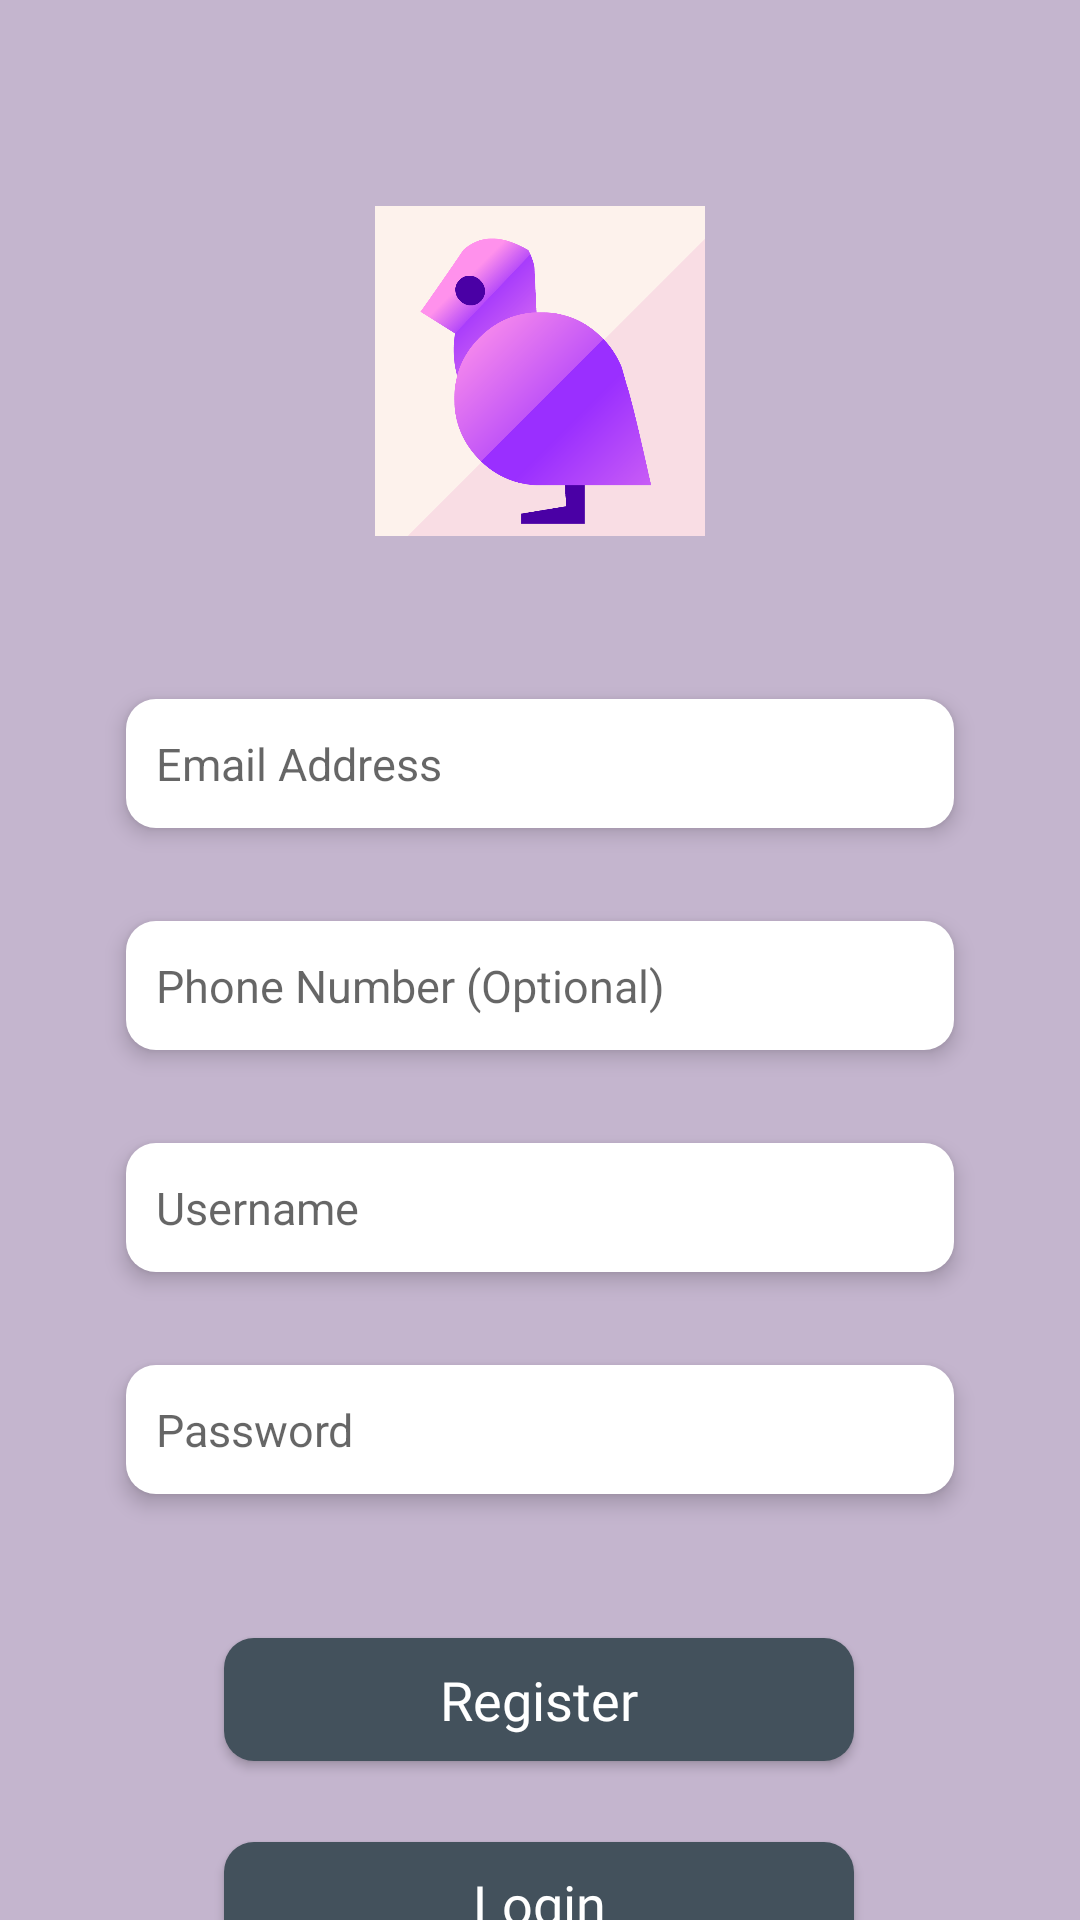

Layout XML and referenced resources for this Android screen:
<!-- AndroidManifest.xml: application theme Theme.Splashpage -->
<!-- res/layout/register.xml -->
<?xml version="1.0" encoding="utf-8"?>
<androidx.constraintlayout.widget.ConstraintLayout xmlns:android="http://schemas.android.com/apk/res/android"
    xmlns:app="http://schemas.android.com/apk/res-auto"
    xmlns:tools="http://schemas.android.com/tools"
    android:layout_width="match_parent"
    android:layout_height="match_parent"
    android:background="#C4B5CE">

    <ImageView
        android:id="@+id/imageView3"
        android:layout_width="110dp"
        android:layout_height="111dp"
        android:layout_marginTop="68dp"
        app:layout_constraintEnd_toEndOf="parent"
        app:layout_constraintStart_toStartOf="parent"
        app:layout_constraintTop_toTopOf="parent"
        app:srcCompat="@drawable/purple_pigeons_logo" />

    <EditText
        android:id="@+id/editTextRegisterEmail"
        android:layout_width="276dp"
        android:layout_height="43dp"
        android:layout_marginStart="68dp"
        android:layout_marginTop="233dp"
        android:layout_marginEnd="68dp"
        android:background="@drawable/rounded_corner_view"
        android:elevation="4dp"
        android:ems="10"
        android:hint="Email Address"
        android:inputType="textEmailAddress"
        android:paddingLeft="10dp"
        android:textSize="15dp"
        app:layout_constraintEnd_toEndOf="parent"
        app:layout_constraintStart_toStartOf="parent"
        app:layout_constraintTop_toTopOf="parent"
        tools:ignore="TouchTargetSizeCheck" />

    <EditText
        android:id="@+id/editTextRegisterPhone"
        android:layout_width="276dp"
        android:layout_height="43dp"
        android:layout_marginStart="68dp"
        android:layout_marginTop="307dp"
        android:layout_marginEnd="68dp"
        android:background="@drawable/rounded_corner_view"
        android:elevation="4dp"
        android:ems="10"
        android:hint="Phone Number (Optional)"
        android:inputType="text|number"
        android:paddingLeft="10dp"
        android:textSize="15dp"
        app:layout_constraintEnd_toEndOf="parent"
        app:layout_constraintStart_toStartOf="parent"
        app:layout_constraintTop_toTopOf="parent"
        tools:ignore="TouchTargetSizeCheck" />

    <EditText
        android:id="@+id/editTextRegisterUsername"
        android:layout_width="276dp"
        android:layout_height="43dp"
        android:layout_marginStart="68dp"
        android:layout_marginTop="381dp"
        android:layout_marginEnd="68dp"
        android:background="@drawable/rounded_corner_view"
        android:elevation="4dp"
        android:ems="10"
        android:hint="Username"
        android:inputType="textEmailAddress"
        android:paddingLeft="10dp"
        android:textSize="15dp"
        app:layout_constraintEnd_toEndOf="parent"
        app:layout_constraintStart_toStartOf="parent"
        app:layout_constraintTop_toTopOf="parent"
        tools:ignore="TouchTargetSizeCheck" />

    <EditText
        android:id="@+id/editTextRegisterPassword"
        android:layout_width="276dp"
        android:layout_height="43dp"
        android:layout_marginStart="68dp"
        android:layout_marginTop="455dp"
        android:layout_marginEnd="68dp"
        android:background="@drawable/rounded_corner_view"
        android:elevation="4dp"
        android:ems="10"
        android:hint="Password"
        android:inputType="textPassword"
        android:paddingLeft="10dp"
        android:textSize="15dp"
        app:layout_constraintEnd_toEndOf="parent"
        app:layout_constraintStart_toStartOf="parent"
        app:layout_constraintTop_toTopOf="parent"
        tools:ignore="TouchTargetSizeCheck" />

    <androidx.appcompat.widget.AppCompatButton
        android:id="@+id/button"
        android:layout_width="210dp"
        android:layout_height="41dp"
        android:layout_marginTop="546dp"
        android:background="@drawable/round_btn"
        android:fontFamily="@font/roboto"
        android:text="Register"
        android:textAllCaps="false"
        android:textColor="#FFFFFF"
        android:textSize="18sp"
        app:layout_constraintEnd_toEndOf="parent"
        app:layout_constraintHorizontal_bias="0.497"
        app:layout_constraintStart_toStartOf="parent"
        app:layout_constraintTop_toTopOf="parent" />

    <androidx.appcompat.widget.AppCompatButton
        android:id="@+id/button2"
        android:layout_width="210dp"
        android:layout_height="41dp"
        android:layout_marginTop="614dp"
        android:background="@drawable/round_btn"
        android:fontFamily="@font/roboto"
        android:text="Login"
        android:textAllCaps="false"
        android:textColor="#FFFFFF"
        android:textSize="18sp"
        app:layout_constraintEnd_toEndOf="parent"
        app:layout_constraintHorizontal_bias="0.497"
        app:layout_constraintStart_toStartOf="parent"
        app:layout_constraintTop_toTopOf="parent" />
</androidx.constraintlayout.widget.ConstraintLayout>
<!-- resources referenced by this layout -->
<resources>
  <!-- drawable purple_pigeons_logo: png bitmap (drawable, 83136 bytes) -->
  <!-- drawable round_btn (drawable) -->
  <?xml version="1.0" encoding="utf-8"?>
  
  <shape xmlns:android="http://schemas.android.com/apk/res/android">
  <solid android:color= "#43515C" />
  
      <corners
          android:bottomLeftRadius="10dp"
          android:bottomRightRadius="10dp"
          android:topLeftRadius="10dp"
          android:topRightRadius="10dp" />
  
  </shape>
  <!-- drawable rounded_corner_view (drawable) -->
  <?xml version="1.0" encoding="utf-8"?>
  <shape
      xmlns:android="http://schemas.android.com/apk/res/android"
      android:shape="rectangle">
  
      <corners android:radius="10dp" />
      <solid android:color="#42000000" />
  
      
      <solid android:color="#FFFFFFFF" />
  
  </shape>
  <style name="Theme.Splashpage" parent="Theme.MaterialComponents.DayNight.DarkActionBar">
          
          <item name="colorPrimary">@color/purple_500</item>
          <item name="colorPrimaryVariant">@color/purple_700</item>
          <item name="colorOnPrimary">@color/white</item>
          
          <item name="colorSecondary">@color/teal_200</item>
          <item name="colorSecondaryVariant">@color/teal_700</item>
          <item name="colorOnSecondary">@color/black</item>
          
          <item name="android:statusBarColor" tools:targetApi="l">?attr/colorPrimaryVariant</item>
          
      </style>
  <!-- not gathered from this repository: default colours our renderer supplied (Android Studio template values) -->
  <color name="purple_500">#FF6200EE</color>
  <color name="purple_700">#FF3700B3</color>
  <color name="teal_200">#FF03DAC5</color>
  <color name="teal_700">#FF018786</color>
  <color name="black">#FF000000</color>
  <color name="white">#FFFFFFFF</color>
</resources>
